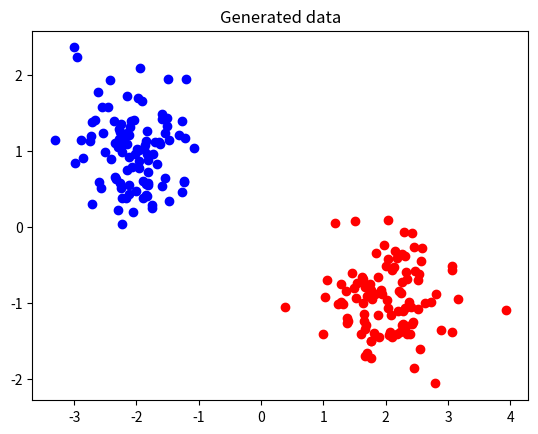
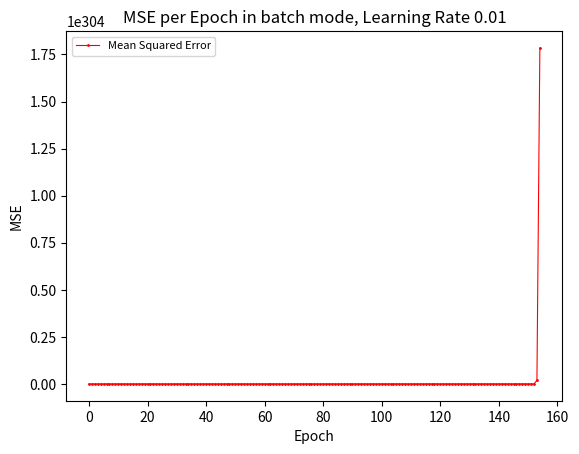
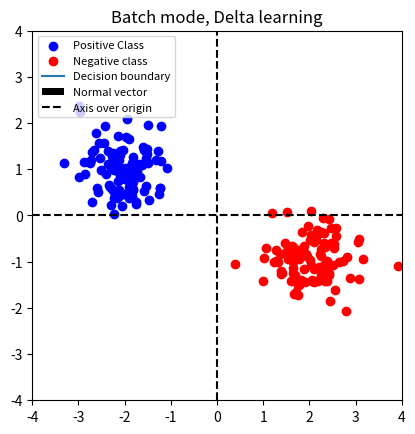

The script that saved these images, in order:
# CLASSIFICATION WITH SINGLE-LAYER PERCEPTRON
# WITH LINEARLY SEPERABLE DATA 

import numpy as np
import matplotlib.pyplot as plt 

# Constants
LEARNING_RATE = 0.01
EPOCHS = 5000
CONVERGENCE = 0.0001
BIAS = True
np.random.seed(42)



# GENERATE DATA 
def generate_data():
    # code from lab description
    # to generate data 
        
    # choose parameters, mA, mB, sigmaA, sigmaB, yourselves to make sure that
    # the two sets are linearly separable (so the means of the two distributions, mA and
    # mB, should be sufficiently different)
    
    # sigma = standard deviation
    # m = medelvärde
    n = 100
    mA = [-2.0, 1]
    sigmaA = 0.5
    mB = [2.0, -1]
    sigmaB = 0.5

    classA = np.zeros((2, n))
    classB = np.zeros((2, n))
    
    classA[0, :] = np.random.randn(1, n) * sigmaA + mA[0]
    classA[1, :] = np.random.randn(1, n) * sigmaA + mA[1]
    classB[0, :] = np.random.randn(1, n) * sigmaB + mB[0]
    classB[1, :] = np.random.randn(1, n) * sigmaB + mB[1]
    return classA, classB 


def plot_data(classA, classB, fig):
    plt.figure(fig)
    plt.scatter(classA[0,:], classA[1,:], c ="b")
    plt.scatter(classB[0,:], classB[1,:], c ="r")
    plt.title("Generated data")
    #plt.grid
    # plt.savefig("mygraph.png")
    # ta reda på vad som är x-värde och vad som är y ??
    
def create_patterns_targets(classA, classB):
    
    targets_classA = np.ones(len(classA[0]))
    targets_classB = np.zeros(len(classB[0]))
    targets = np.append(targets_classA, targets_classB)
    
    symmetric_targets_classA = np.ones(len(classA[0]))
    symmetric_targets_classB = np.full(len(classB[0]),-1)
    symmetric_targets = np.append(symmetric_targets_classA, symmetric_targets_classB)
    
    ## combining matrixes
    patterns = np.concatenate((classA, classB), axis=1)
    
    ## adding a row of ones at the end
    patterns = np.concatenate((patterns, [np.ones(len(patterns[0]))]), axis = 0)
    
    # shuffle 
    shuffle = np.random.permutation(len(targets))
    patterns = patterns[:, shuffle]
    targets = targets[shuffle]
    symmetric_targets = symmetric_targets[shuffle]
    
    return patterns, targets, symmetric_targets

def initialize_weights(patterns, targets):
    # kanske ta dimensioner som input 
    # initialize weights
    # start with small random numbers 
    # drawn from normal distribution with 
    # zero mean 
    
    # number of rows equal to number of features + 1 for bias
    rows = len(patterns) 
    
    sigma = 0.5
    mean = 0
    
    weights = np.random.randn(rows) * sigma + mean
            
    return weights


def decision_boundary(x, weights):
    if BIAS:
        return -(weights[0]*x+weights[2])/weights[1]
    else:
        return -(weights[0]*x)/weights[1]


def plot_decision_boundary(weights, type, title, fig):
    # if(type == "perceptron"): fig = 2
    # elif(type == "delta"): fig = 3
    plt.figure(fig)
    x = np.linspace(-6,6,num=6)
    y = decision_boundary(x, weights)
    plt.plot(x,y)
    plt.axis([-4, 4, -4, 4])
    plt.gca().set_aspect('equal', adjustable='box')
    plt.title(title)

    # Add normal vector
    if BIAS:
        m = -weights[2]/weights[1]
    else: 
        m = 0
    plt.quiver(0, m, weights[0], weights[1], scale=1, scale_units='xy', angles='xy')
    legend = ['Positive Class',
              'Negative class',
              'Decision boundary',
              'Normal vector',
              'Axis over origin']

    
    # # Show adjustment vector
    # if adjustment is not None:
    #     plt.quiver(w[0, 1], w[0, 0] + m, adjustment[0], adjustment[1], scale=1, scale_units='xy', angles='xy',
    #                color='g')
    # else:
    #     legend.remove('Adjustment vector')

    # Add axis over the origin as a dotted line with nothcing
    plt.plot([-4, 4], [0, 0], c='k', ls='--')
    plt.plot([0, 0], [-4, 4], c='k', ls='--')

    # Add legend (size 8, upper left corner)
    plt.legend(legend, loc='upper left', fontsize=8)

    
    #plt.savefig(type+".png")
    plt.savefig(title+".png")

    

def plot_error(x, y, title, nr, epoch):
    
    plt.figure(nr)
    #plt.plot(x,y)
    #lines
    # for i in range(1, epoch):
    #     plt.axvline(i, color='r', linestyle='--', linewidth=0.5)
    plt.plot(y, marker='o', color='r', markersize=1, linewidth=0.8)

    legend = ['Mean Squared Error']
    plt.legend(legend, loc='upper left', fontsize=8)
    plt.xlabel('Epoch')
    plt.ylabel('MSE')
    plt.title(title)
    #plt.savefig(title +".png")
    plt.savefig(title +".png")


# def plot_missclassification(epoch, missclassified):
#     plt.figure(4)
#     plt.plot([epoch],[missclassified], marker = "o")
#     plt.savefig("missclassified.png")


def mse(errors, n):
    
    mse = 0
    
    for error in errors:
        mse += error**2
    mse = mse/n
    return mse   
    
    
def iterative_classification(patterns, targets, weights, type):
    
    # helpful to plot a line and after each epoch of training 
    # iteratively replotting the updated decision boundary 
    # desicion boundary = line where Wx = 0
    # om felklassificeras
    
    patternsT = np.transpose(patterns)
    errors = []

    
    for epoch in range(EPOCHS):
        missclassified = 0
        change = 0
        epoch_error = []
        
        # går igenom alla punkter
        for pattern_index in range(len(patternsT)):
                       
            # compute weighted sum
            weighted_sum = 0
            
            # går igenom alla dimesioner
            for dimension_index in range(len(patternsT[pattern_index])):
                weighted_sum += patternsT[pattern_index][dimension_index]*weights[dimension_index]
            
            '''
            Handling of perceptron and delta
            '''
            
            if type == "perceptron":  
                title = "Online mode, Perceptron learning"
                if weighted_sum < 0:
                    current_class = 0
                else:
                    current_class = 1
                
                error = targets[pattern_index]-current_class
                
                if error != 0:
                    missclassified +=1
            
            elif type == "delta":
                
                # missclassified
                if weighted_sum < 0:
                    current_class = -1
                else:
                    current_class = 1
                if targets[pattern_index] != current_class:
                    missclassified +=1
                    
                error = targets[pattern_index]-weighted_sum
                epoch_error.append(error)
                title = "Online mode, Delta learning"
                
            for i in range(len(weights)):
                weights[i] += LEARNING_RATE*error*patternsT[pattern_index][i]
                change += LEARNING_RATE*error*patternsT[pattern_index][i]
        errors.append(mse(epoch_error,len(patternsT)))
        print(missclassified, epoch)
        print(change)
        if abs(change) < 0.0001:
            print(epoch," converged")

            break
        # if epoch>1:
        #     if abs(errors[-1]-errors[-2])< CONVERGENCE:
        #         print(epoch," converged")
        #         break 
    error_title = "MSE per Epoch in sequential mode, Learning Rate "+str(LEARNING_RATE)
    plot_error(np.linspace(0,EPOCHS,num=EPOCHS), errors, error_title, 7, epoch)
    plot_decision_boundary(weights, type, title, 11)
                
        # if type == "perceptron":
        #     plot_missclassification(epoch, missclassified)

def batch_classification(patterns, targets, weights):
    errors = []
    patternsT = np.transpose(patterns)

    for epoch in range(EPOCHS):
        
        error = targets-np.dot(weights, patterns[:])
        
        weight_updates = LEARNING_RATE*np.dot(error, patternsT[:])
       
        weights += weight_updates
        
        errors.append(mse(error,len(targets)))
        # print(weights)
        # print(weight_updates)
        # print(abs(sum(weight_updates)))
        if abs(sum(weight_updates)) < 0.0001:
            print(epoch," converged")
            break
        # # if epoch>1:
        #     print(errors[-1])
        #     print(error[-2])
        #     print(errors[-1]-errors[-2])
        #     print(abs(errors[-1]-errors[-2]))
        #     if abs(errors[-1]-errors[-2])< CONVERGENCE:
        #         print(epoch," converged")
        #         break 
    error_title = "MSE per Epoch in batch mode, Learning Rate "+str(LEARNING_RATE)
    plot_error(np.linspace(0,EPOCHS,num=EPOCHS), errors, error_title, 8, epoch)
    plot_decision_boundary(weights, "delta", "Batch mode, Delta learning", 10)
            

def main():
    classA, classB = generate_data()
    plot_data(classA, classB, 1)
    patterns, targets, symmetric_targets = create_patterns_targets(classA, classB)
    # skicka in dimensions på vikter 
    weights = initialize_weights(patterns, targets)
    # plot_data(classA, classB, 2)
    # iterative_classification(patterns, targets, weights, type = "perceptron")
    # plot_data(classA, classB, 11)
    # iterative_classification(patterns, symmetric_targets, weights, type = "delta")
    plot_data(classA, classB, 10)
    batch_classification(patterns, symmetric_targets, weights)

if __name__ == '__main__':
    main()
    
 


